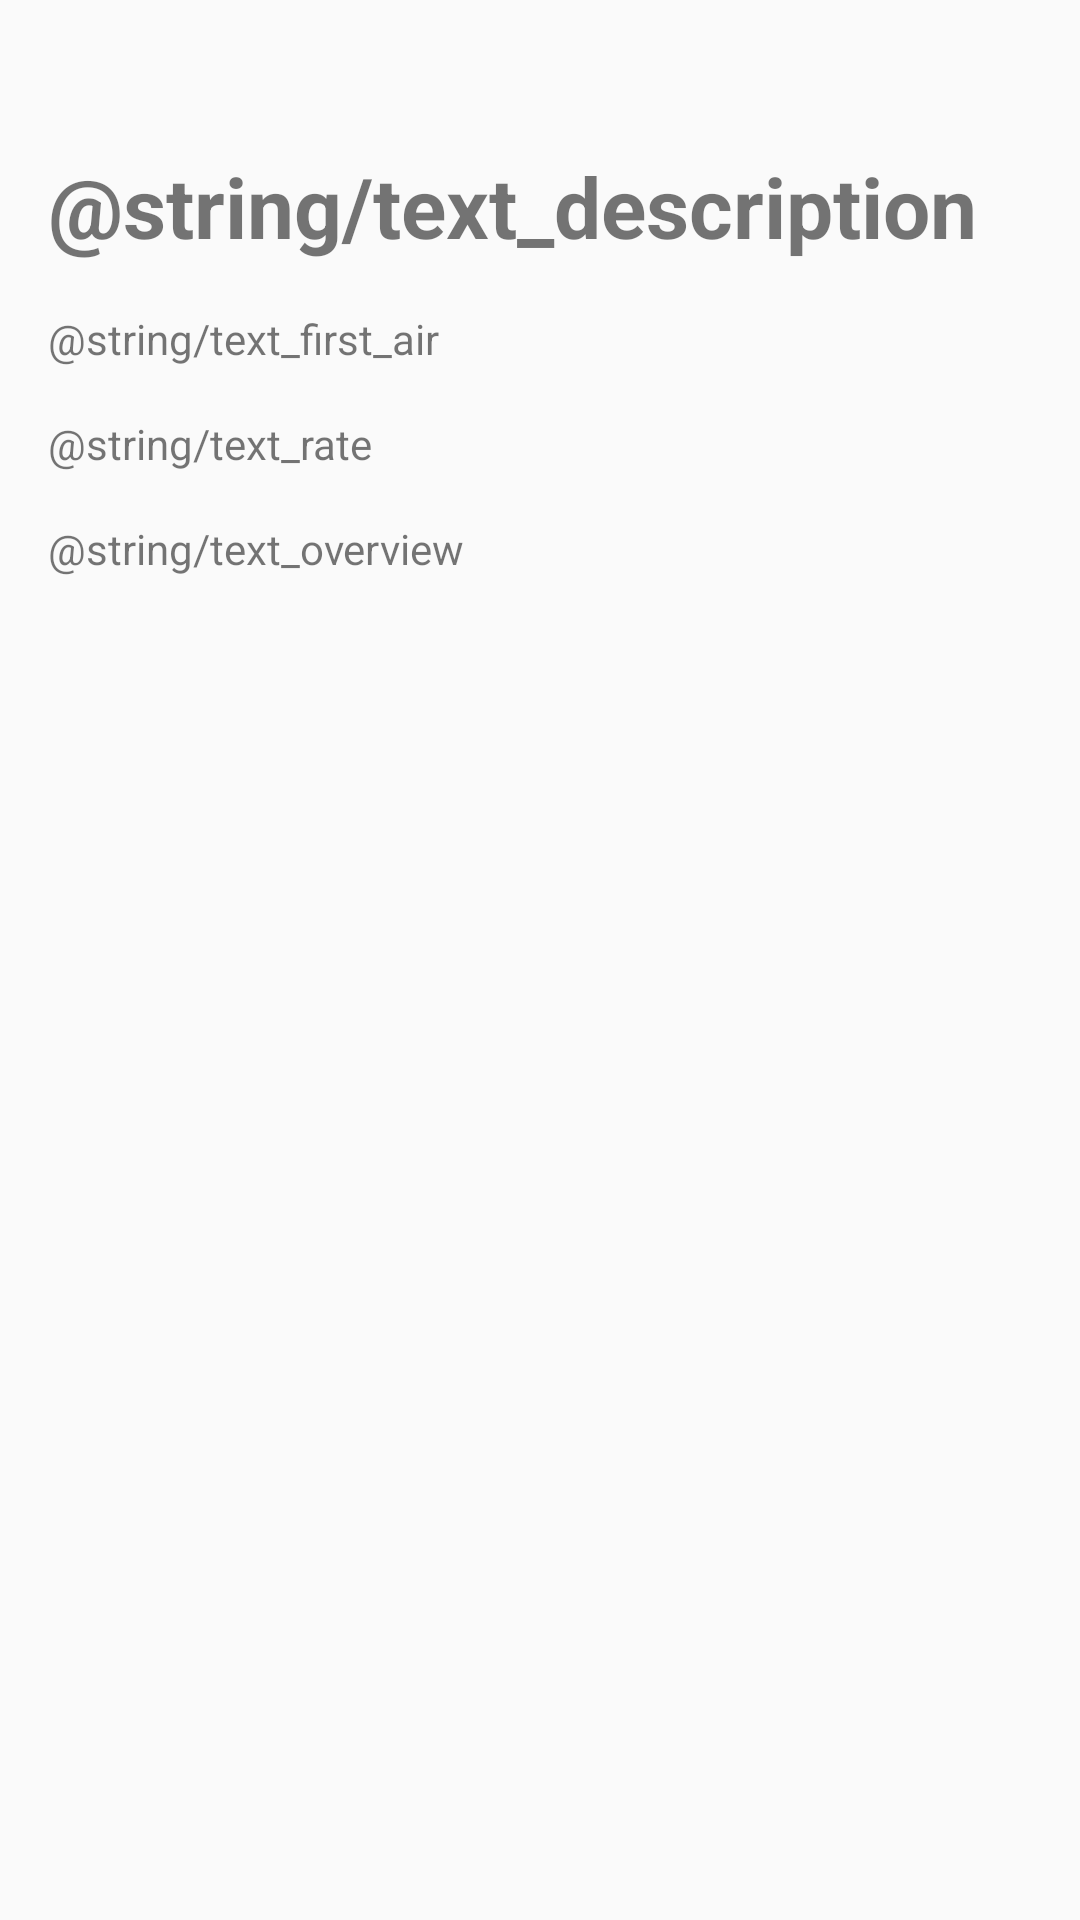

The Android layout XML behind this screen, and the referenced resources:
<!-- AndroidManifest.xml: application theme AppTheme -->
<!-- res/layout/component_detail.xml -->
<?xml version="1.0" encoding="utf-8"?>
<androidx.constraintlayout.widget.ConstraintLayout
        xmlns:android="http://schemas.android.com/apk/res/android"
        xmlns:app="http://schemas.android.com/apk/res-auto"
        android:orientation="vertical"
        android:layout_width="match_parent"
        android:layout_height="match_parent">

    <TextView
            android:id="@+id/text_description"
            android:layout_width="wrap_content"
            android:layout_height="@dimen/txt_desc_width"
            android:text="@string/text_description"
            android:textSize="@dimen/text_title_size"
            android:textStyle="bold"
            app:layout_constraintStart_toStartOf="parent"
            android:layout_marginStart="@dimen/txt_desc_margin_start"
            app:layout_constraintTop_toTopOf="parent"
            android:layout_marginTop="@dimen/txt_desc_margin_top"/>

    <TextView
            android:id="@+id/text_first_air_title"
            android:layout_width="wrap_content"
            android:layout_height="wrap_content"
            android:text="@string/text_first_air"
            app:layout_constraintTop_toBottomOf="@+id/text_description"
            app:layout_constraintStart_toStartOf="parent"
            android:layout_marginStart="@dimen/text_first_air_margin_start"
            android:layout_marginTop="@dimen/text_first_air_margin_top"/>

    <TextView
            android:id="@+id/text_first_air_display"
            android:layout_width="0dp"
            android:layout_height="wrap_content"
            app:layout_constraintStart_toStartOf="@+id/guideline"
            android:layout_marginStart="@dimen/text_first_air_display_margin_start"
            app:layout_constraintEnd_toEndOf="parent"
            android:layout_marginEnd="@dimen/text_first_air_display_margin_end"
            android:layout_marginTop="@dimen/text_first_air_display_margin_top"
            app:layout_constraintTop_toBottomOf="@+id/text_description"/>

    <TextView
            android:id="@+id/text_rate_title"
            android:layout_width="wrap_content"
            android:layout_height="wrap_content"
            android:text="@string/text_rate"
            app:layout_constraintTop_toBottomOf="@+id/text_first_air_display"
            app:layout_constraintStart_toStartOf="parent"
            android:layout_marginStart="@dimen/text_popularity_title_margin_start"
            android:layout_marginTop="@dimen/text_popularity_title_margin_top"/>

    <TextView
            android:id="@+id/text_rate_display"
            android:layout_width="0dp"
            android:layout_height="wrap_content"
            app:layout_constraintTop_toBottomOf="@+id/text_first_air_display"
            app:layout_constraintStart_toStartOf="@+id/guideline"
            android:layout_marginStart="@dimen/text_popularity_display_margin_start"
            app:layout_constraintEnd_toEndOf="parent"
            android:layout_marginEnd="@dimen/text_popularity_display_margin_end"
            android:layout_marginTop="@dimen/text_popularity_display_margin_top"/>

    <TextView
            android:id="@+id/text_overview_title"
            android:layout_width="wrap_content"
            android:layout_height="wrap_content"
            android:text="@string/text_overview"
            app:layout_constraintTop_toBottomOf="@+id/text_rate_display"
            app:layout_constraintStart_toStartOf="parent"
            android:layout_marginStart="@dimen/text_overview_title_margin_start"
            android:layout_marginTop="@dimen/text_overview_title_margin_top"/>

    <TextView
            android:id="@+id/text_overview_display"
            android:layout_width="0dp"
            android:layout_height="wrap_content"
            android:layout_marginTop="@dimen/text_overview_display_margin_top"
            app:layout_constraintTop_toBottomOf="@+id/text_rate_display"
            app:layout_constraintEnd_toEndOf="parent"
            android:layout_marginEnd="@dimen/text_overview_display_margin_end"
            app:layout_constraintStart_toStartOf="@+id/guideline"
            android:layout_marginStart="@dimen/text_overview_display_margin_start"/>

    <androidx.constraintlayout.widget.Guideline
            android:layout_width="wrap_content"
            android:layout_height="wrap_content"
            android:id="@+id/guideline"
            app:layout_constraintGuide_begin="100dp"
            android:orientation="vertical"/>

</androidx.constraintlayout.widget.ConstraintLayout>
<!-- resources referenced by this layout -->
<resources>
  <dimen name="text_first_air_display_margin_end">16dp</dimen>
  <dimen name="text_first_air_display_margin_start">16dp</dimen>
  <dimen name="text_first_air_display_margin_top">16dp</dimen>
  <dimen name="text_first_air_margin_start">16dp</dimen>
  <dimen name="text_first_air_margin_top">16dp</dimen>
  <dimen name="text_overview_display_margin_end">16dp</dimen>
  <dimen name="text_overview_display_margin_start">16dp</dimen>
  <dimen name="text_overview_display_margin_top">16dp</dimen>
  <dimen name="text_overview_title_margin_start">16dp</dimen>
  <dimen name="text_overview_title_margin_top">16dp</dimen>
  <dimen name="text_popularity_display_margin_end">16dp</dimen>
  <dimen name="text_popularity_display_margin_start">16dp</dimen>
  <dimen name="text_popularity_display_margin_top">16dp</dimen>
  <dimen name="text_popularity_title_margin_start">16dp</dimen>
  <dimen name="text_popularity_title_margin_top">16dp</dimen>
  <dimen name="text_title_size">28sp</dimen>
  <dimen name="txt_desc_margin_start">16dp</dimen>
  <dimen name="txt_desc_margin_top">50dp</dimen>
  <dimen name="txt_desc_width">0dp</dimen>
  <style name="AppTheme" parent="Theme.AppCompat.Light.DarkActionBar">
          
          <item name="colorPrimary">@color/colorPrimary</item>
          <item name="colorPrimaryDark">@color/colorPrimaryDark</item>
          <item name="colorAccent">@color/colorAccent</item>
          <item name="windowActionBar">false</item>
          <item name="windowNoTitle">true</item>
          <item name="android:statusBarColor">@color/colorPrimaryDark</item>
          <item name="android:navigationBarColor">@color/colorBackgroundPrimary</item>
          <item name="android:windowLightStatusBar" tools:targetApi="m">false</item>
          <item name="android:windowLightNavigationBar" tools:targetApi="o_mr1">true</item>
      </style>
  <color name="colorPrimary">#008577</color>
  <color name="colorPrimaryDark">#00574B</color>
  <color name="colorAccent">#D81B60</color>
  <color name="colorBackgroundPrimary">#F7F7F7</color>
</resources>
